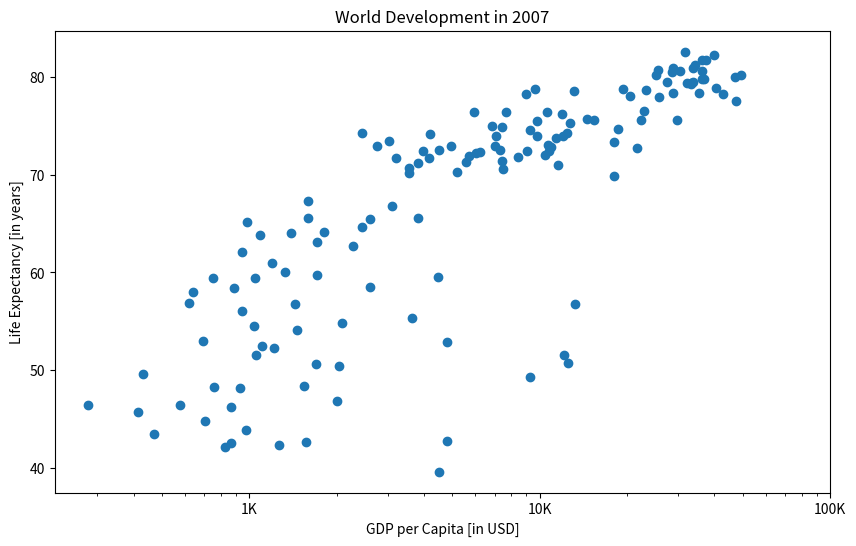

This chart was generated by the following Python code:
import numpy as np
from matplotlib import pyplot as plt

if __name__ == '__main__':

    gdp_cap = [
        974.5803384, 5937.029525999999, 6223.367465, 4797.231267, 12779.37964,
        34435.367439999995, 36126.4927, 29796.04834, 1391.253792, 33692.60508,
        1441.284873, 3822.137084, 7446.298803, 12569.85177, 9065.800825,
        10680.79282, 1217.032994, 430.0706916, 1713.778686, 2042.09524,
        36319.23501, 706.016537, 1704.063724, 13171.63885, 4959.114854,
        7006.580419, 986.1478792, 277.5518587, 3632.557798, 9645.06142,
        1544.750112, 14619.222719999998, 8948.102923, 22833.30851, 35278.41874,
        2082.4815670000003, 6025.374752000001, 6873.262326000001, 5581.180998,
        5728.353514, 12154.08975, 641.3695236000001, 690.8055759, 33207.0844,
        30470.0167, 13206.48452, 752.7497265, 32170.37442, 1327.60891,
        27538.41188, 5186.050003, 942.6542111, 579.2317429999999, 1201.637154,
        3548.3308460000003, 39724.97867, 18008.94444, 36180.78919, 2452.210407,
        3540.651564, 11605.71449, 4471.061906, 40675.99635, 25523.2771,
        28569.7197, 7320.880262000001, 31656.06806, 4519.461171, 1463.249282,
        1593.06548, 23348.139730000003, 47306.98978, 10461.05868, 1569.331442,
        414.5073415, 12057.49928, 1044.770126, 759.3499101, 12451.6558,
        1042.581557, 1803.151496, 10956.99112, 11977.57496, 3095.7722710000003,
        9253.896111, 3820.17523, 823.6856205, 944.0, 4811.060429, 1091.359778,
        36797.93332, 25185.00911, 2749.320965, 619.6768923999999, 2013.977305,
        49357.19017, 22316.19287, 2605.94758, 9809.185636, 4172.838464,
        7408.905561, 3190.481016, 15389.924680000002, 20509.64777, 19328.70901,
        7670.122558, 10808.47561, 863.0884639000001, 1598.435089, 21654.83194,
        1712.472136, 9786.534714, 862.5407561000001, 47143.17964, 18678.31435,
        25768.25759, 926.1410683, 9269.657808, 28821.0637, 3970.095407,
        2602.394995, 4513.480643, 33859.74835, 37506.41907, 4184.548089,
        28718.27684, 1107.482182, 7458.396326999999, 882.9699437999999,
        18008.50924, 7092.923025, 8458.276384, 1056.380121, 33203.26128,
        42951.65309, 10611.46299, 11415.80569, 2441.576404, 3025.349798,
        2280.769906, 1271.211593, 469.70929810000007
    ]
    life_exp = [
        43.828, 76.423, 72.301, 42.731, 75.32, 81.235, 79.829, 75.635, 64.062,
        79.441, 56.728, 65.554, 74.852, 50.728, 72.39, 73.005, 52.295, 49.58,
        59.723, 50.43, 80.653, 44.74100000000001, 50.651, 78.553, 72.961,
        72.889, 65.152, 46.462, 55.322, 78.782, 48.328, 75.748, 78.273, 76.486,
        78.332, 54.791, 72.235, 74.994, 71.33800000000001, 71.878,
        51.57899999999999, 58.04, 52.947, 79.313, 80.657, 56.735, 59.448,
        79.406, 60.022, 79.483, 70.259, 56.007, 46.388000000000005, 60.916,
        70.19800000000001, 82.208, 73.33800000000001, 81.757,
        64.69800000000001, 70.65, 70.964, 59.545, 78.885, 80.745, 80.546,
        72.567, 82.603, 72.535, 54.11, 67.297, 78.623, 77.58800000000001,
        71.993, 42.592, 45.678, 73.952, 59.443000000000005, 48.303, 74.241,
        54.467, 64.164, 72.801, 76.195, 66.803, 74.543, 71.164, 42.082, 62.069,
        52.906000000000006, 63.785, 79.762, 80.204, 72.899, 56.867, 46.859,
        80.196, 75.64, 65.483, 75.53699999999999, 71.752, 71.421, 71.688,
        75.563, 78.098, 78.74600000000001, 76.442, 72.476, 46.242, 65.528,
        72.777, 63.062, 74.002, 42.568000000000005, 79.972, 74.663, 77.926,
        48.159, 49.339, 80.941, 72.396, 58.556, 39.613, 80.884,
        81.70100000000001, 74.143, 78.4, 52.517, 70.616, 58.42, 69.819, 73.923,
        71.777, 51.542, 79.425, 78.242, 76.384, 73.747, 74.249, 73.422, 62.698,
        42.38399999999999, 43.487
    ]

plt.figure(figsize=(10, 6))

plt.scatter(gdp_cap, life_exp)

plt.xlabel('GDP per Capita [in USD]')
plt.ylabel('Life Expectancy [in years]')

plt.xscale('log')

plt.xticks([1000, 10000, 100000], ["1K", "10K", "100K"])

plt.title('World Development in 2007')

plt.show()
